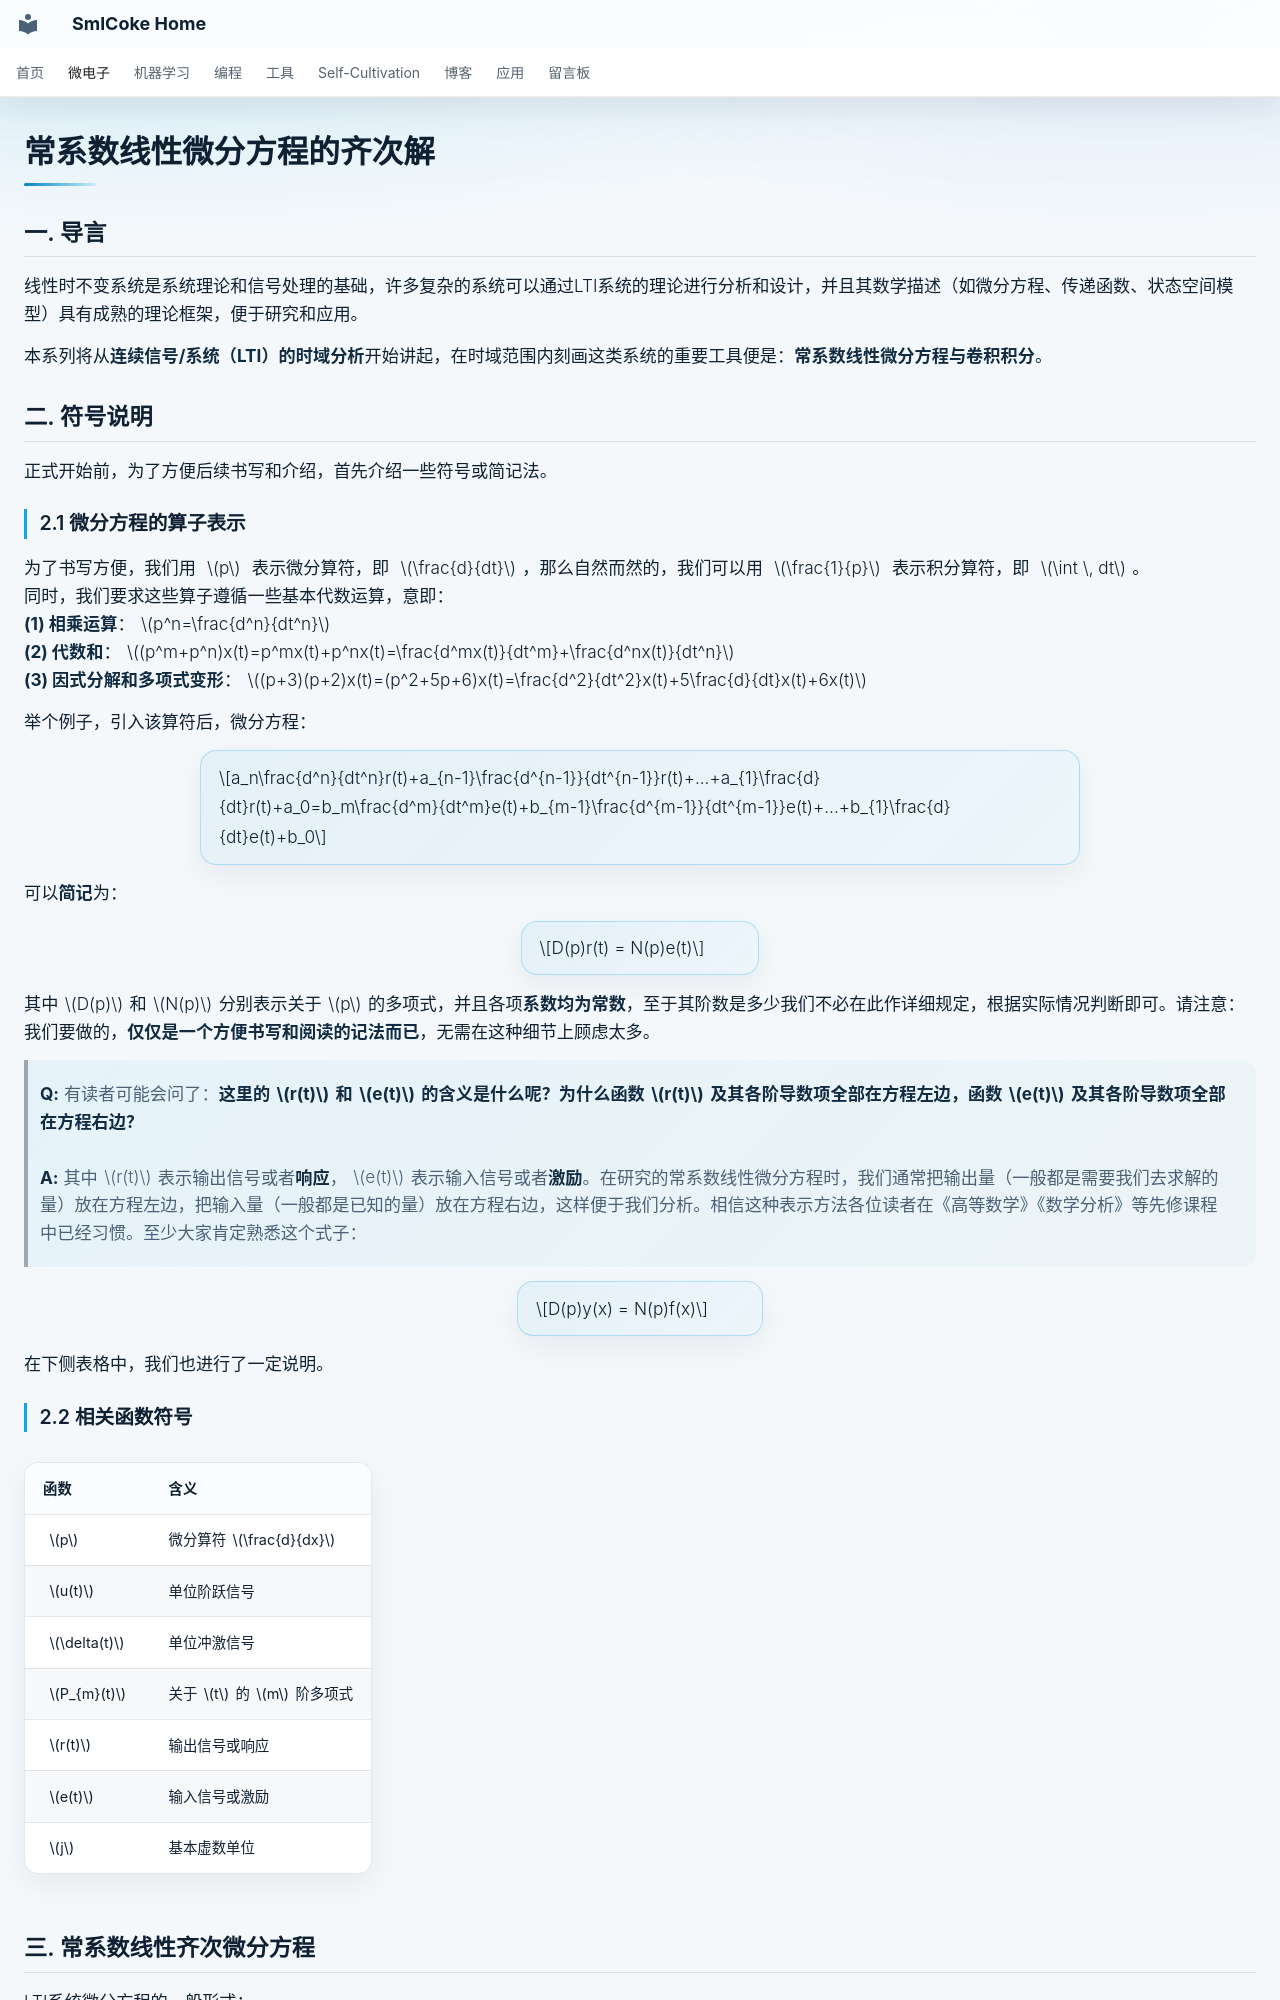

repository: SmlCoke/smlcoke-web · page: microelectronics/signals-systems/differential-equations/homogeneous/index.html · generator: mkdocs

# 常系数线性微分方程的齐次解

## 一. 导言

线性时不变系统是系统理论和信号处理的基础，许多复杂的系统可以通过LTI系统的理论进行分析和设计，并且其数学描述（如微分方程、传递函数、状态空间模型）具有成熟的理论框架，便于研究和应用。

本系列将从**连续信号/系统（LTI）的时域分析**开始讲起，在时域范围内刻画这类系统的重要工具便是：**常系数线性微分方程与卷积积分**。


## 二. 符号说明
正式开始前，为了方便后续书写和介绍，首先介绍一些符号或简记法。
### 2.1 微分方程的算子表示
为了书写方便，我们用 $p$ 表示微分算符，即 $\frac{d}{dt}$，那么自然而然的，我们可以用 $\frac{1}{p}$ 表示积分算符，即 $\int \, dt$。
同时，我们要求这些算子遵循一些基本代数运算，意即：
**(1) 相乘运算**：$p^n=\frac{d^n}{dt^n}$
**(2) 代数和**：$(p^m+p^n)x(t)=p^mx(t)+p^nx(t)=\frac{d^mx(t)}{dt^m}+\frac{d^nx(t)}{dt^n}$
**(3) 因式分解和多项式变形**：$(p+3)(p+2)x(t)=(p^2+5p+6)x(t)=\frac{d^2}{dt^2}x(t)+5\frac{d}{dt}x(t)+6x(t)$

举个例子，引入该算符后，微分方程：

$$a_n\frac{d^n}{dt^n}r(t)+a_{n-1}\frac{d^{n-1}}{dt^{n-1}}r(t)+...+a_{1}\frac{d}{dt}r(t)+a_0=b_m\frac{d^m}{dt^m}e(t)+b_{m-1}\frac{d^{m-1}}{dt^{m-1}}e(t)+...+b_{1}\frac{d}{dt}e(t)+b_0$$

可以**简记**为：

$$D(p)r(t) = N(p)e(t)$$

其中$D(p)$和$N(p)$分别表示关于$p$的多项式，并且各项**系数均为常数**，至于其阶数是多少我们不必在此作详细规定，根据实际情况判断即可。请注意：我们要做的，**仅仅是一个方便书写和阅读的记法而已**，无需在这种细节上顾虑太多。

>**Q:** 有读者可能会问了：**这里的$r(t)$和$e(t)$的含义是什么呢？为什么函数$r(t)$及其各阶导数项全部在方程左边，函数$e(t)$及其各阶导数项全部在方程右边？**<br>
**A:** 其中$r(t)$表示输出信号或者**响应**，$e(t)$表示输入信号或者**激励**。在研究的常系数线性微分方程时，我们通常把输出量（一般都是需要我们去求解的量）放在方程左边，把输入量（一般都是已知的量）放在方程右边，这样便于我们分析。相信这种表示方法各位读者在《高等数学》《数学分析》等先修课程中已经习惯。至少大家肯定熟悉这个式子：

$$D(p)y(x) = N(p)f(x)$$

在下侧表格中，我们也进行了一定说明。

### 2.2 相关函数符号

|函数|含义|
|------|------|
|$p$|微分算符$\frac{d}{dx}$|
|$u(t)$|单位阶跃信号|
|$\delta(t)$|单位冲激信号|
|$P_{m}(t)$|关于$t$的$m$阶多项式|
|$r(t)$|输出信号或响应|
|$e(t)$|输入信号或激励|
|$j$|基本虚数单位|

## 三. 常系数线性齐次微分方程
LTI系统微分方程的一般形式：

$$D(p)r(t) = N(p)e(t)$$

本系列我们只考虑这类方程的**经典解法**，也就是把微分方程的解做如下分解：

**完全解 = 齐次解 + 特解**

这里的完全解就是原微分方程$D(p)r(t) = N(p)e(t)$的解。齐次解就是原微分方程对应的**常系数线性齐次微分方程**$D(p)r(t)=0$的解，而特解则是输入量$e(t)$及其各阶导数项以及$D(p)$的形式共同决定的。如果我们仅仅考虑该方程本身（**即不考虑系统的初始条件**），那么可以料想到，**完全解就是特解与任意系数倍齐次解的叠加**，相信有《线性代数》基础的读者可以很容易理解，这里不过多赘述。
我们以一道微分方程：

$$ \frac{d^2}{dt^2}r(t)+4\frac{d}{dt}r(t)+3r(t)=7$$

为例。展开常系数线性微分方程的解法。

### 3.1 经典解法——齐次解
